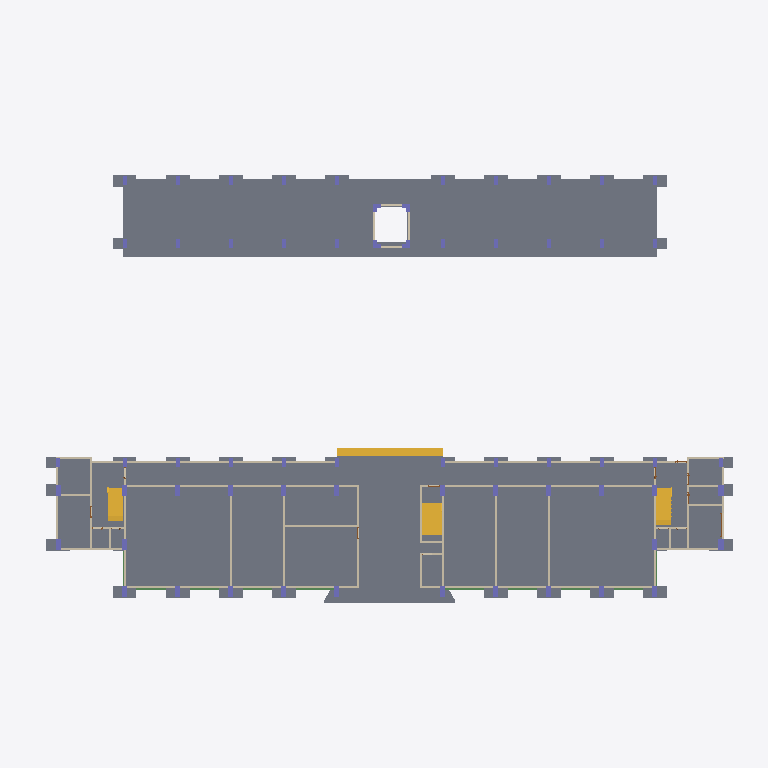
Plan cut of the same IFC building model at storey 'L1' (level 0.00 m, cut at 1.40 m), seen from above with north up, elements coloured by IFC class (only those large enough to see are counted): 73 slabs (grey), 66 walls (beige), 62 columns (violet), 10 beams (green), 4 stairs (yellow). Cut surfaces are drawn darker.
Extent 53.7 m × 34.0 m × 40.1 m (x, y, z). Storeys (5): L1 at 0.00 m; L2 at 4.00 m; L3 at 8.00 m; L4 at 12.00 m; L5 at 16.00 m. Elements (1515): 690 IfcBeam, 345 IfcSlab, 240 IfcColumn, 214 IfcWall, 22 IfcDoor, 4 IfcStair.

HEADER;
FILE_DESCRIPTION(('ViewDefinition [ReferenceView_V1.2]','RevitIdentifiers [ContentGUID: 17068510-c2e5-4b36-8ccc-a16ac15e4927, VersionGUID: f0bab366-a89a-422f-ab60-b2d9f3e02325, NumberOfSaves: 53]','CoordinateReference [CoordinateBase: Shared Coordinates]','ExchangeRequirement [Structural]'),'2;1');
FILE_NAME('STR-B.ifc','2026-05-19T10:21:32+07:00',(''),(''),'ODA SDAI 25.12','Autodesk - Revit 26.4.0.32 (ENU) - 26.4.0.32','');
FILE_SCHEMA(('IFC4'));
ENDSEC;
DATA;
#18=IFCPROJECT('0N1eKGmkLBDepCeMe_eRRN',#6,'Project Number',$,$,'Project Name','Project Status',(#13),#89370);
#45=IFCSITE('0N1eKGmkLBDepCeMe_eRRL',#6,'Default',$,$,#44,$,$,.ELEMENT.,(42,21,31,401672),(-71,-3,-24,-345703),0.0,$,$);
#22=IFCBUILDING('0N1eKGmkLBDepCeMe_eRRM',#6,'Building Name',$,$,#21,$,'Building Name',.ELEMENT.,$,$,#19);
#25=IFCBUILDINGSTOREY('2JF4e6axWHqu3u0C1FZlmi',#6,'L1',$,$,#24,$,'L1',.ELEMENT.,0.0);
#29=IFCBUILDINGSTOREY('1ZGO8hrFCHqw0v0026FpFv',#6,'L2',$,$,#28,$,'L2',.ELEMENT.,4000.0000000000005);
#33=IFCBUILDINGSTOREY('0$QuFzNyj06OFpFZ7w6bzx',#6,'L3',$,$,#32,$,'L3',.ELEMENT.,8000.000000000001);
#37=IFCBUILDINGSTOREY('0$QuFzNyj06OFpFZ7w6bzo',#6,'L4',$,$,#36,$,'L4',.ELEMENT.,12000.0);
#41=IFCBUILDINGSTOREY('0$QuFzNyj06OFpFZ7w6bzf',#6,'L5',$,$,#40,$,'L5',.ELEMENT.,16000.000000000002);
#79676=IFCSLAB('1JzoDoE9n3X8SqxFYL2H2a',#6,'Floor:PLAT 10cm:1728729',$,$,#79658,#79675,'1728729',.FLOOR.);
#47082=IFCSLAB('2X6nTa33j4OvbjB0jSfVFa',#6,'Floor:FL1 50mm:1687578',$,$,#47081,$,'1687578',.FLOOR.);
#46910=IFCSLAB('2Mctqxm2fAyO_dDh0MNT2x',#6,'Floor:FL1 50mm:1684956',$,$,#46909,$,'1684956',.FLOOR.);
#47211=IFCSLAB('2X6nTa33j4OvbjB0jSfVld',#6,'Floor:FL1 50mm:1689625',$,$,#47210,$,'1689625',.FLOOR.);
#46867=IFCSLAB('2Mctqxm2fAyO_dDh0MNT1M',#6,'Floor:FL1 50mm:1684785',$,$,#46866,$,'1684785',.FLOOR.);
#47125=IFCSLAB('2X6nTa33j4OvbjB0jSfV9g',#6,'Floor:FL1 50mm:1687956',$,$,#47124,$,'1687956',.FLOOR.);
#47168=IFCSLAB('2X6nTa33j4OvbjB0jSfVLM',#6,'Floor:FL1 50mm:1689256',$,$,#47167,$,'1689256',.FLOOR.);
#46824=IFCSLAB('2Mctqxm2fAyO_dDh0MNTRu',#6,'Floor:FL1 50mm:1684383',$,$,#46823,$,'1684383',.FLOOR.);
#46761=IFCSLAB('2Mctqxm2fAyO_dDh0MNTPZ',#6,'Floor:FL1 50mm:1684228',$,$,#46760,$,'1684228',.FLOOR.);
#47039=IFCSLAB('2X6nTa33j4OvbjB0jSfOa2',#6,'Floor:FL1 50mm:1686268',$,$,#47038,$,'1686268',.FLOOR.);
#47426=IFCSLAB('2X6nTa33j4OvbjB0jSfUac',#6,'Floor:FL1 50mm:1694424',$,$,#47425,$,'1694424',.FLOOR.);
#47254=IFCSLAB('2X6nTa33j4OvbjB0jSfVaw',#6,'Floor:FL1 50mm:1690308',$,$,#47253,$,'1690308',.FLOOR.);
#46953=IFCSLAB('2X6nTa33j4OvbjB0jSfOg_',#6,'Floor:FL1 50mm:1685824',$,$,#46952,$,'1685824',.FLOOR.);
#47297=IFCSLAB('2X6nTa33j4OvbjB0jSfU5s',#6,'Floor:FL1 50mm:1692296',$,$,#47296,$,'1692296',.FLOOR.);
#46996=IFCSLAB('2X6nTa33j4OvbjB0jSfOeJ',#6,'Floor:FL1 50mm:1685997',$,$,#46995,$,'1685997',.FLOOR.);
#48535=IFCSTAIR('1qwMWs9bn0LgtWekEAOAxw',#6,'Cast-In-Place Stair:Stair:1700084',$,$,#48534,$,'1700084',.STRAIGHT_RUN_STAIR.);
#47383=IFCSLAB('2X6nTa33j4OvbjB0jSfUIW',#6,'Floor:FL1 50mm:1693534',$,$,#47382,$,'1693534',.FLOOR.);
#47739=IFCSTAIR('2v$Y5dfrj2MgVk$ZkHxciu',#6,'Assembled Stair:Stair:1698649',$,$,#47738,$,'1698649',.HALF_TURN_STAIR.);
#47610=IFCSLAB('2v$Y5dfrj2MgVk$ZkHxc9S',#6,'Floor:FL2 80mm:1696317',$,$,#47609,$,'1696317',.FLOOR.);
#49536=IFCSTAIR('1vfqz6FOD74wEtXyqtQvie',#6,'Cast-In-Place Stair:Stair:1701006',$,$,#49535,$,'1701006',.HALF_TURN_STAIR.);
#47340=IFCSLAB('2X6nTa33j4OvbjB0jSfUPQ',#6,'Floor:FL1 50mm:1693092',$,$,#47339,$,'1693092',.FLOOR.);
#49748=IFCSTAIR('1vfqz6FOD74wEtXyqtQvJ3',#6,'Cast-In-Place Stair:Stair:1702757',$,$,#49747,$,'1702757',.HALF_TURN_STAIR.);
#8040=IFCSLAB('3X72p_$JXFhOyRH8bul6x6',#6,'Floor:PLAT 10cm:1607958',$,$,#8027,#8039,'1607958',.FLOOR.);
#47469=IFCSLAB('2v$Y5dfrj2MgVk$ZkHxbsQ',#6,'Floor:FL1 50mm:1695227',$,$,#47468,$,'1695227',.FLOOR.);
#47512=IFCSLAB('2v$Y5dfrj2MgVk$ZkHxc0Q',#6,'Floor:FL2 80mm:1695867',$,$,#47511,$,'1695867',.FLOOR.);
#47653=IFCSLAB('2v$Y5dfrj2MgVk$ZkHxc8z',#6,'Floor:FL2 80mm:1696348',$,$,#47652,$,'1696348',.FLOOR.);
#61432=IFCSLAB('3hFVPGtHfDkQtGCDiwJH_l',#6,'M_Footing-Rectangular:P2:1719873',$,$,#61422,#61431,'1719873',.BASESLAB.);
#61229=IFCSLAB('3hFVPGtHfDkQtGCDiwJHsg',#6,'M_Footing-Rectangular:P2:1719364',$,$,#61219,#61228,'1719364',.BASESLAB.);
#61258=IFCSLAB('3hFVPGtHfDkQtGCDiwJHrX',#6,'M_Footing-Rectangular:P2:1719439',$,$,#61248,#61257,'1719439',.BASESLAB.);
#61200=IFCSLAB('3hFVPGtHfDkQtGCDiwJHtj',#6,'M_Footing-Rectangular:P2:1719299',$,$,#61190,#61199,'1719299',.BASESLAB.);
#61171=IFCSLAB('3hFVPGtHfDkQtGCDiwJHee',#6,'M_Footing-Rectangular:P2:1719238',$,$,#61161,#61170,'1719238',.BASESLAB.);
#47696=IFCSLAB('2v$Y5dfrj2MgVk$ZkHxc8T',#6,'Floor:FL2 80mm:1696380',$,$,#47695,$,'1696380',.FLOOR.);
#61374=IFCSLAB('3hFVPGtHfDkQtGCDiwJHmp',#6,'M_Footing-Rectangular:P2:1719773',$,$,#61364,#61373,'1719773',.BASESLAB.);
#61403=IFCSLAB('3hFVPGtHfDkQtGCDiwJH$w',#6,'M_Footing-Rectangular:P2:1719828',$,$,#61393,#61402,'1719828',.BASESLAB.);
#61287=IFCSLAB('3hFVPGtHfDkQtGCDiwJHqo',#6,'M_Footing-Rectangular:P2:1719516',$,$,#61277,#61286,'1719516',.BASESLAB.);
#61345=IFCSLAB('3hFVPGtHfDkQtGCDiwJHnY',#6,'M_Footing-Rectangular:P2:1719692',$,$,#61335,#61344,'1719692',.BASESLAB.);
#47567=IFCSLAB('2v$Y5dfrj2MgVk$ZkHxc2c',#6,'Floor:FL2 80mm:1695943',$,$,#47566,$,'1695943',.FLOOR.);
#1030=IFCSLAB('03U9DuwPH6W9DGzd0ZNUqm',#6,'M_Footing-Rectangular:P2:1594879',$,$,#1020,#1029,'1594879',.BASESLAB.);
#61316=IFCSLAB('3hFVPGtHfDkQtGCDiwJHpZ',#6,'M_Footing-Rectangular:P2:1719565',$,$,#61306,#61315,'1719565',.BASESLAB.);
#61548=IFCSLAB('3hFVPGtHfDkQtGCDiwJM6X',#6,'M_Footing-Rectangular:P2:1720399',$,$,#61538,#61547,'1720399',.BASESLAB.);
#61693=IFCSLAB('3hFVPGtHfDkQtGCDiwJMCu',#6,'M_Footing-Rectangular:P2:1721046',$,$,#61683,#61692,'1721046',.BASESLAB.);
#61722=IFCSLAB('3hFVPGtHfDkQtGCDiwJMBb',#6,'M_Footing-Rectangular:P2:1721099',$,$,#61712,#61721,'1721099',.BASESLAB.);
#827=IFCSLAB('03U9DuwPH6W9DGzd0ZNUqv',#6,'M_Footing-Rectangular:P2:1594870',$,$,#817,#826,'1594870',.BASESLAB.);
#61577=IFCSLAB('3hFVPGtHfDkQtGCDiwJM54',#6,'M_Footing-Rectangular:P2:1720490',$,$,#61567,#61576,'1720490',.BASESLAB.);
#61461=IFCSLAB('3hFVPGtHfDkQtGCDiwJHyG',#6,'M_Footing-Rectangular:P2:1720062',$,$,#61451,#61460,'1720062',.BASESLAB.);
#61490=IFCSLAB('3hFVPGtHfDkQtGCDiwJHwp',#6,'M_Footing-Rectangular:P2:1720157',$,$,#61480,#61489,'1720157',.BASESLAB.);
#61664=IFCSLAB('3hFVPGtHfDkQtGCDiwJMDp',#6,'M_Footing-Rectangular:P2:1720989',$,$,#61654,#61663,'1720989',.BASESLAB.);
#61635=IFCSLAB('3hFVPGtHfDkQtGCDiwJMEA',#6,'M_Footing-Rectangular:P2:1720932',$,$,#61625,#61634,'1720932',.BASESLAB.);
#914=IFCSLAB('03U9DuwPH6W9DGzd0ZNUqs',#6,'M_Footing-Rectangular:P2:1594873',$,$,#904,#913,'1594873',.BASESLAB.);
#885=IFCSLAB('03U9DuwPH6W9DGzd0ZNUqt',#6,'M_Footing-Rectangular:P2:1594872',$,$,#875,#884,'1594872',.BASESLAB.);
#943=IFCSLAB('03U9DuwPH6W9DGzd0ZNUqp',#6,'M_Footing-Rectangular:P2:1594876',$,$,#933,#942,'1594876',.BASESLAB.);
#1001=IFCSLAB('03U9DuwPH6W9DGzd0ZNUqn',#6,'M_Footing-Rectangular:P2:1594878',$,$,#991,#1000,'1594878',.BASESLAB.);
#61606=IFCSLAB('3hFVPGtHfDkQtGCDiwJM4H',#6,'M_Footing-Rectangular:P2:1720575',$,$,#61596,#61605,'1720575',.BASESLAB.);
#972=IFCSLAB('03U9DuwPH6W9DGzd0ZNUqo',#6,'M_Footing-Rectangular:P2:1594877',$,$,#962,#971,'1594877',.BASESLAB.);
#856=IFCSLAB('03U9DuwPH6W9DGzd0ZNUqu',#6,'M_Footing-Rectangular:P2:1594871',$,$,#846,#855,'1594871',.BASESLAB.);
#61519=IFCSLAB('3hFVPGtHfDkQtGCDiwJHus',#6,'M_Footing-Rectangular:P2:1720280',$,$,#61509,#61518,'1720280',.BASESLAB.);
#29038=IFCWALL('0b4IXuKFP1vubL_jOcBt4i',#6,'Basic Wall:Dinding Bata 150:1636205',$,$,#29037,$,'1636205',.NOTDEFINED.);
#28546=IFCWALL('0b4IXuKFP1vubL_jOcBtBz',#6,'Basic Wall:Dinding Bata 150:1635516',$,$,#28545,$,'1635516',.NOTDEFINED.);
#30640=IFCWALL('0b4IXuKFP1vubL_jOcBtfP',#6,'Basic Wall:Dinding Bata 150:1637400',$,$,#30639,$,'1637400',.NOTDEFINED.);
#30868=IFCWALL('0b4IXuKFP1vubL_jOcBtgk',#6,'Basic Wall:Dinding Bata 150:1637615',$,$,#30867,$,'1637615',.NOTDEFINED.);
#33781=IFCWALL('0b4IXuKFP1vubL_jOcBeyn',#6,'Basic Wall:Dinding Bata 150:1640816',$,$,#33780,$,'1640816',.NOTDEFINED.);
#29530=IFCWALL('0b4IXuKFP1vubL_jOcBtx4',#6,'Basic Wall:Dinding Bata 150:1636485',$,$,#29529,$,'1636485',.NOTDEFINED.);
#26813=IFCWALL('0b4IXuKFP1vubL_jOcBsgK',#6,'Basic Wall:Dinding Bata 150:1633493',$,$,#26812,$,'1633493',.NOTDEFINED.);
#711=IFCSLAB('03U9DuwPH6W9DGzd0ZNUql',#6,'M_Footing-Rectangular:P2:1594848',$,$,#701,#710,'1594848',.BASESLAB.);
#1059=IFCSLAB('03U9DuwPH6W9DGzd0ZNUJF',#6,'P4:P3:1596416',$,$,#1049,#1058,'1596416',.BASESLAB.);
#27282=IFCWALL('0b4IXuKFP1vubL_jOcBsWo',#6,'Basic Wall:Dinding Bata 150:1633907',$,$,#27281,$,'1633907',.NOTDEFINED.);
#421=IFCSLAB('03U9DuwPH6W9DGzd0ZNUq2',#6,'M_Footing-Rectangular:P2:1594829',$,$,#411,#420,'1594829',.BASESLAB.);
#7781=IFCSLAB('2NhU5f2vz6qfVTFE1Fwy1i',#6,'P1:P3:1607611',$,$,#7771,#7780,'1607611',.BASESLAB.);
#69=IFCSLAB('03U9DuwPH6W9DGzd0ZNUp5',#6,'M_Footing-Rectangular:P2:1594378',$,$,#50,#68,'1594378',.BASESLAB.);
#28382=IFCWALL('0b4IXuKFP1vubL_jOcBt9C',#6,'Basic Wall:Dinding Bata 150:1635341',$,$,#28381,$,'1635341',.NOTDEFINED.);
#28464=IFCWALL('0b4IXuKFP1vubL_jOcBt87',#6,'Basic Wall:Dinding Bata 150:1635398',$,$,#28463,$,'1635398',.NOTDEFINED.);
#29366=IFCWALL('0b4IXuKFP1vubL_jOcBt6y',#6,'Basic Wall:Dinding Bata 150:1636349',$,$,#29365,$,'1636349',.NOTDEFINED.);
#29448=IFCWALL('0b4IXuKFP1vubL_jOcBtvo',#6,'Basic Wall:Dinding Bata 150:1636403',$,$,#29447,$,'1636403',.NOTDEFINED.);
#30786=IFCWALL('0b4IXuKFP1vubL_jOcBthE',#6,'Basic Wall:Dinding Bata 150:1637519',$,$,#30785,$,'1637519',.NOTDEFINED.);
#30950=IFCWALL('0b4IXuKFP1vubL_jOcBti8',#6,'Basic Wall:Dinding Bata 150:1637705',$,$,#30949,$,'1637705',.NOTDEFINED.);
#31032=IFCWALL('0b4IXuKFP1vubL_jOcBtlA',#6,'Basic Wall:Dinding Bata 150:1637771',$,$,#31031,$,'1637771',.NOTDEFINED.);
#31114=IFCWALL('0b4IXuKFP1vubL_jOcBtkB',#6,'Basic Wall:Dinding Bata 150:1637834',$,$,#31113,$,'1637834',.NOTDEFINED.);
#27364=IFCWALL('0b4IXuKFP1vubL_jOcBsYi',#6,'Basic Wall:Dinding Bata 150:1634029',$,$,#27363,$,'1634029',.NOTDEFINED.);
#3399=IFCBEAM('1UKD$qs8b429FaDmIoihJv',#6,'Concrete-Rectangular Beam:S2'':1598624',$,$,#3398,#3396,'1598624',.BEAM.);
#28300=IFCWALL('0b4IXuKFP1vubL_jOcBtNV',#6,'Basic Wall:Dinding Bata 150:1635230',$,$,#28299,$,'1635230',.NOTDEFINED.);
#4636=IFCCOLUMN('1Bnmm3$Sf1gv6cq9Ta7hZc',#6,'M_Concrete-Rectangular-Column:K1'':1604325',$,$,#4635,#4633,'1604325',.COLUMN.);
#4191=IFCCOLUMN('0$QuFzNyj06OFpFZ7w6bqF',#6,'M_Concrete-Rectangular-Column:K1'':1601911',$,$,#4190,#4188,'1601911',.COLUMN.);
#4745=IFCCOLUMN('1Bnmm3$Sf1gv6cq9Ta7hxi',#6,'M_Concrete-Rectangular-Column:K1'':1604847',$,$,#4744,#4742,'1604847',.COLUMN.);
#4806=IFCCOLUMN('1Bnmm3$Sf1gv6cq9Ta7hpr',#6,'M_Concrete-Rectangular-Column:K1'':1605366',$,$,#4805,#4803,'1605366',.COLUMN.);
#4774=IFCCOLUMN('1Bnmm3$Sf1gv6cq9Ta7h_8',#6,'M_Concrete-Rectangular-Column:K1'':1605003',$,$,#4773,#4771,'1605003',.COLUMN.);
#4838=IFCCOLUMN('1Bnmm3$Sf1gv6cq9Ta7hq1',#6,'M_Concrete-Rectangular-Column:K1'':1605378',$,$,#4837,#4835,'1605378',.COLUMN.);
#4870=IFCCOLUMN('1Bnmm3$Sf1gv6cq9Ta7hq8',#6,'M_Concrete-Rectangular-Column:K1'':1605387',$,$,#4869,#4867,'1605387',.COLUMN.);
#4902=IFCCOLUMN('1Bnmm3$Sf1gv6cq9Ta7hqR',#6,'M_Concrete-Rectangular-Column:K1'':1605400',$,$,#4901,#4899,'1605400',.COLUMN.);
#4970=IFCCOLUMN('1Bnmm3$Sf1gv6cq9Ta7hqt',#6,'M_Concrete-Rectangular-Column:K1'':1605428',$,$,#4969,#4967,'1605428',.COLUMN.);
#4941=IFCCOLUMN('1Bnmm3$Sf1gv6cq9Ta7hqg',#6,'M_Concrete-Rectangular-Column:K1'':1605417',$,$,#4940,#4938,'1605417',.COLUMN.);
#5002=IFCCOLUMN('1Bnmm3$Sf1gv6cq9Ta7hqy',#6,'M_Concrete-Rectangular-Column:K1'':1605439',$,$,#5001,#4999,'1605439',.COLUMN.);
#5034=IFCCOLUMN('1Bnmm3$Sf1gv6cq9Ta7hrB',#6,'M_Concrete-Rectangular-Column:K1'':1605448',$,$,#5033,#5031,'1605448',.COLUMN.);
#5066=IFCCOLUMN('1Bnmm3$Sf1gv6cq9Ta7hrM',#6,'M_Concrete-Rectangular-Column:K1'':1605461',$,$,#5065,#5063,'1605461',.COLUMN.);
#29284=IFCWALL('0b4IXuKFP1vubL_jOcBt7l',#6,'Basic Wall:Dinding Bata 150:1636270',$,$,#29283,$,'1636270',.NOTDEFINED.);
#30558=IFCWALL('0b4IXuKFP1vubL_jOcBts5',#6,'Basic Wall:Dinding Bata 150:1637316',$,$,#30557,$,'1637316',.NOTDEFINED.);
#5105=IFCCOLUMN('1Bnmm3$Sf1gv6cq9Ta7hs0',#6,'M_Concrete-Rectangular-Column:K2'':1605507',$,$,#5104,#5102,'1605507',.COLUMN.);
#27200=IFCWALL('0b4IXuKFP1vubL_jOcBslR',#6,'Basic Wall:Dinding Bata 150:1633690',$,$,#27199,$,'1633690',.NOTDEFINED.);
ENDSEC;
